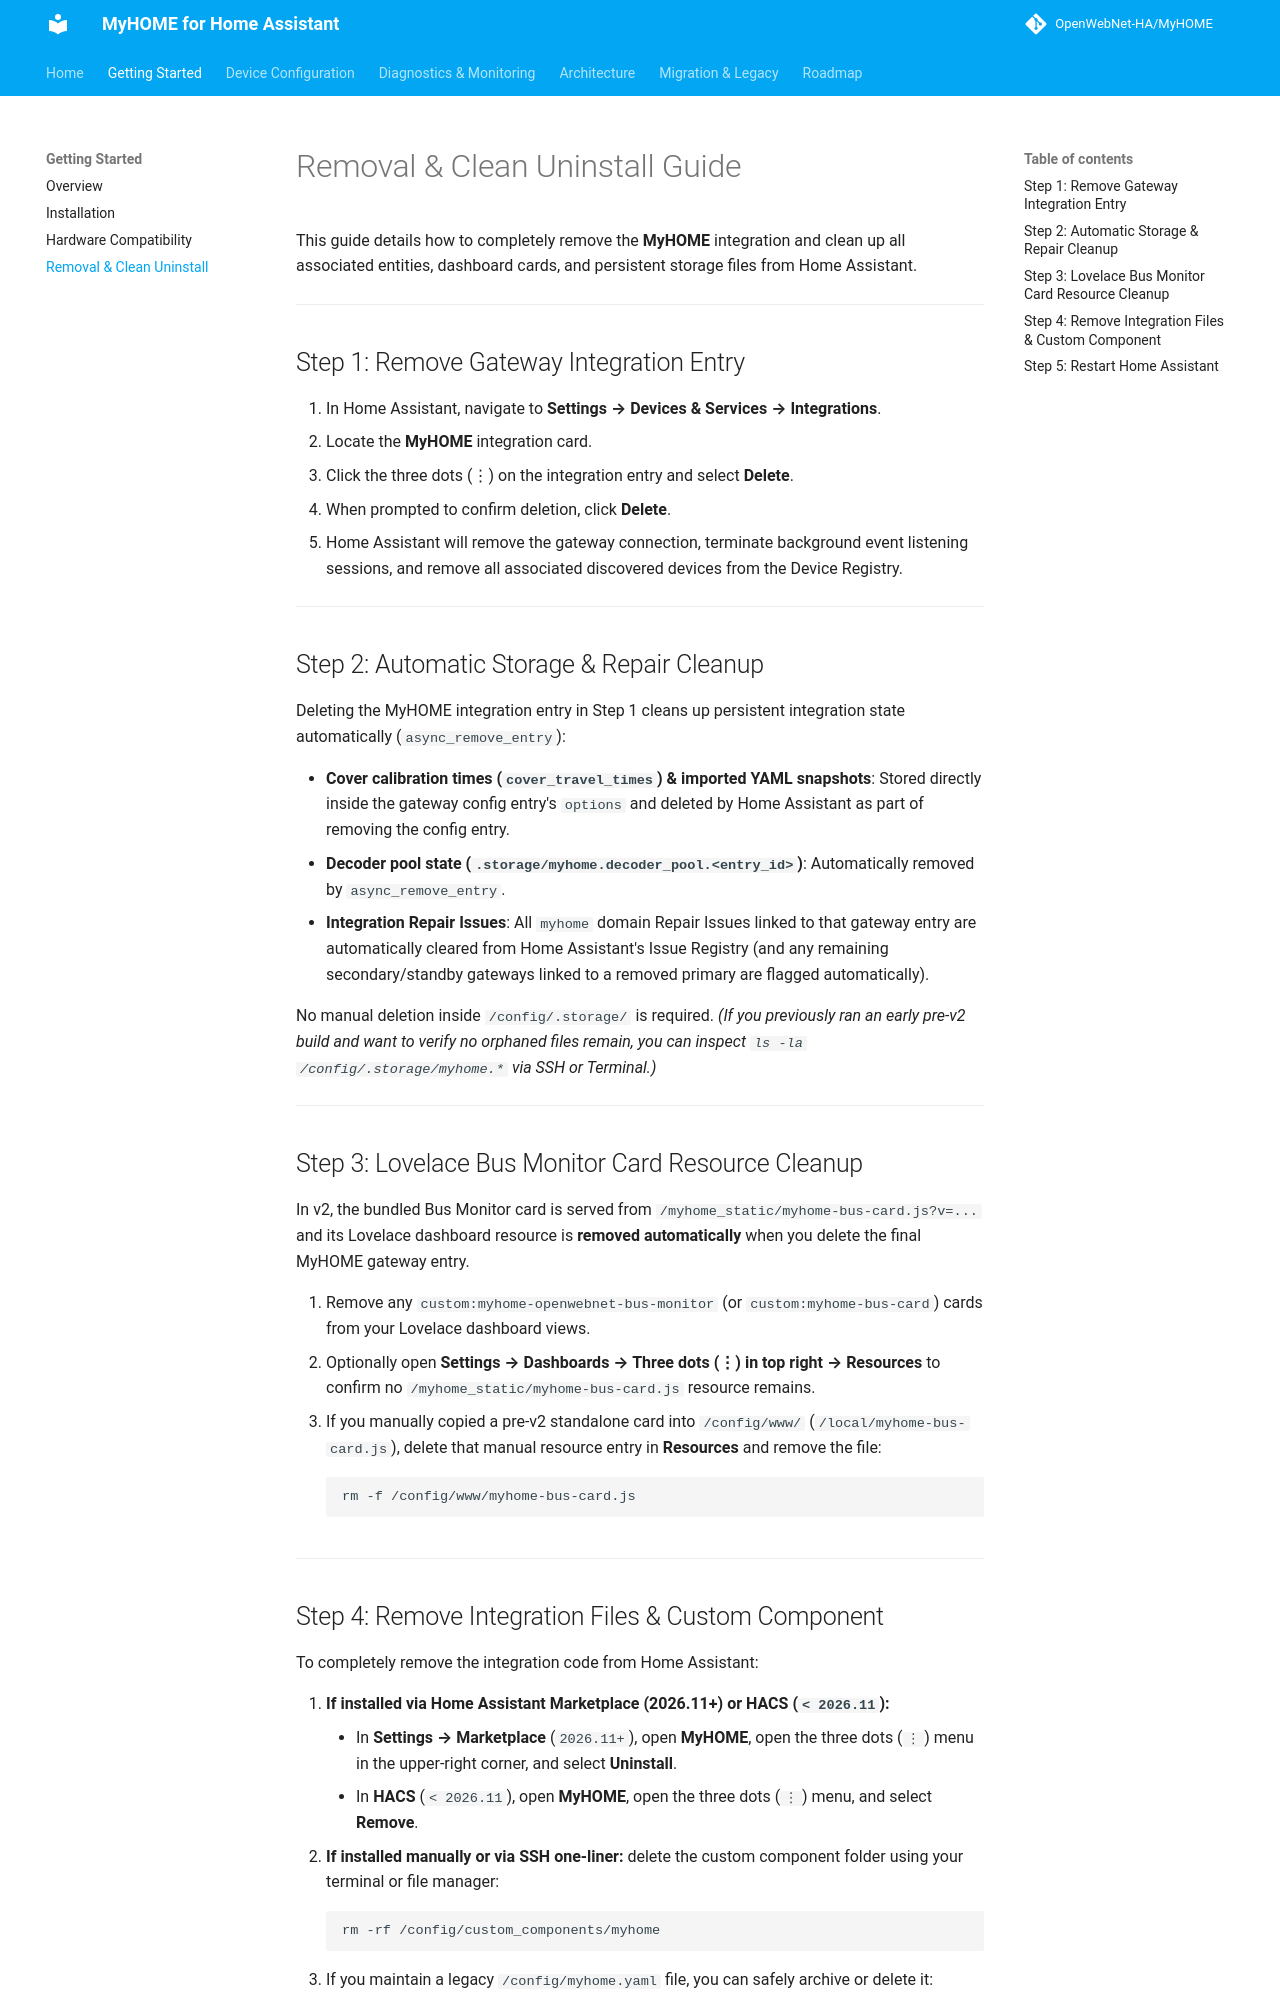

repository: jacopo-j/MyHOME · page: 2.0/getting-started/removal/index.html · generator: mkdocs

# Removal & Clean Uninstall Guide

This guide details how to completely remove the **MyHOME** integration and clean up all associated entities, dashboard cards, and persistent storage files from Home Assistant.

---

## Step 1: Remove Gateway Integration Entry

1. In Home Assistant, navigate to **Settings → Devices & Services → Integrations**.
2. Locate the **MyHOME** integration card.
3. Click the three dots (⋮) on the integration entry and select **Delete**.
4. When prompted to confirm deletion, click **Delete**.
5. Home Assistant will remove the gateway connection, terminate background event listening sessions, and remove all associated discovered devices from the Device Registry.

---

## Step 2: Automatic Storage & Repair Cleanup

Deleting the MyHOME integration entry in Step 1 cleans up persistent integration state automatically (`async_remove_entry`):

- **Cover calibration times (`cover_travel_times`) & imported YAML snapshots**: Stored directly inside the gateway config entry's `options` and deleted by Home Assistant as part of removing the config entry.
- **Decoder pool state (`.storage/myhome.decoder_pool.<entry_id>`)**: Automatically removed by `async_remove_entry`.
- **Integration Repair Issues**: All `myhome` domain Repair Issues linked to that gateway entry are automatically cleared from Home Assistant's Issue Registry (and any remaining secondary/standby gateways linked to a removed primary are flagged automatically).

No manual deletion inside `/config/.storage/` is required. *(If you previously ran an early pre-v2 build and want to verify no orphaned files remain, you can inspect `ls -la /config/.storage/myhome.*` via SSH or Terminal.)*

---

## Step 3: Lovelace Bus Monitor Card Resource Cleanup

In v2, the bundled Bus Monitor card is served from `/myhome_static/myhome-bus-card.js?v=...` and its Lovelace dashboard resource is **removed automatically** when you delete the final MyHOME gateway entry.

1. Remove any `custom:myhome-openwebnet-bus-monitor` (or `custom:myhome-bus-card`) cards from your Lovelace dashboard views.
2. Optionally open **Settings → Dashboards → Three dots (⋮) in top right → Resources** to confirm no `/myhome_static/myhome-bus-card.js` resource remains.
3. If you manually copied a pre-v2 standalone card into `/config/www/` (`/local/myhome-bus-card.js`), delete that manual resource entry in **Resources** and remove the file:
   ```bash
   rm -f /config/www/myhome-bus-card.js
   ```

---
